Photos from the image-classification dataset "pokedex_cnn" in the GitHub repository erickdsama/pokedex_cnn. Its 15 classes are: beedrill, blastoise, bulbasaur, butterfree, caterpie, charizard, charmander, charmeleon, ivysaur, kakuna, metapod, squirtle, venusaur, wartortle, weedle.

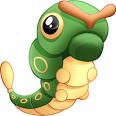
Label: caterpie

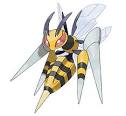
Label: beedrill

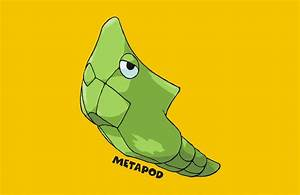
Label: metapod

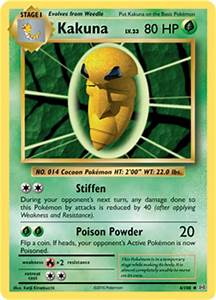
Label: kakuna

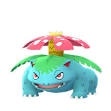
Label: venusaur

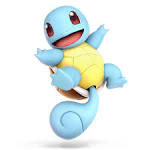
Label: squirtle
